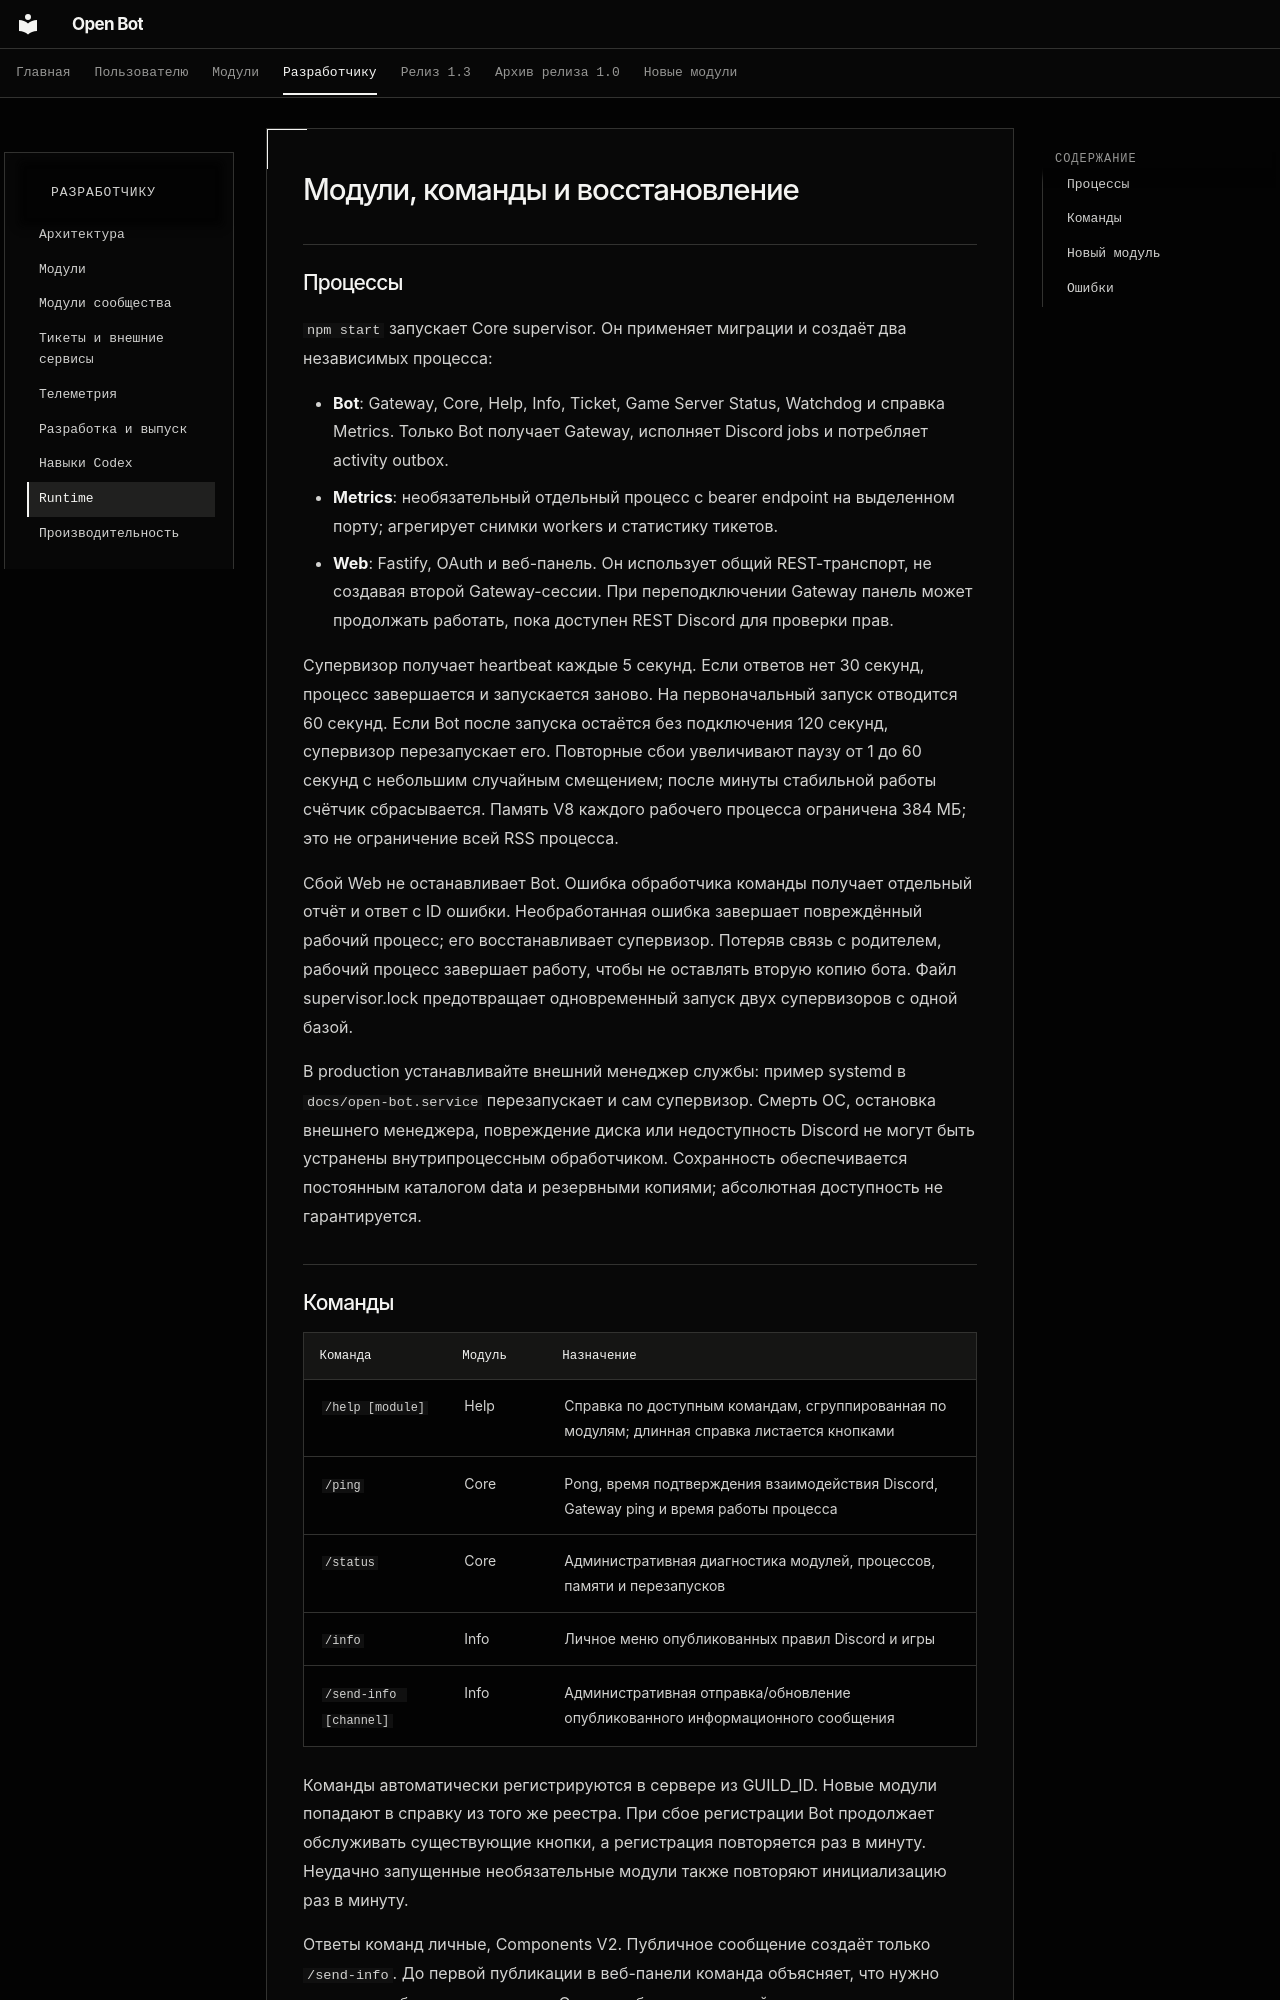

repository: cryals/open-bot · page: MODULES/index.html · generator: mkdocs

# Модули, команды и восстановление

## Процессы

`npm start` запускает Core supervisor. Он применяет миграции и создаёт два независимых процесса:

- **Bot**: Gateway, Core, Help, Info, Ticket, Game Server Status, Watchdog и справка Metrics. Только Bot получает Gateway, исполняет Discord jobs и потребляет activity outbox.
- **Metrics**: необязательный отдельный процесс с bearer endpoint на выделенном порту; агрегирует снимки workers и статистику тикетов.
- **Web**: Fastify, OAuth и веб-панель. Он использует общий REST-транспорт, не создавая второй Gateway-сессии. При переподключении Gateway панель может продолжать работать, пока доступен REST Discord для проверки прав.

Супервизор получает heartbeat каждые 5 секунд. Если ответов нет 30 секунд, процесс завершается и запускается заново. На первоначальный запуск отводится 60 секунд. Если Bot после запуска остаётся без подключения 120 секунд, супервизор перезапускает его. Повторные сбои увеличивают паузу от 1 до 60 секунд с небольшим случайным смещением; после минуты стабильной работы счётчик сбрасывается. Память V8 каждого рабочего процесса ограничена 384 МБ; это не ограничение всей RSS процесса.

Сбой Web не останавливает Bot. Ошибка обработчика команды получает отдельный отчёт и ответ с ID ошибки. Необработанная ошибка завершает повреждённый рабочий процесс; его восстанавливает супервизор. Потеряв связь с родителем, рабочий процесс завершает работу, чтобы не оставлять вторую копию бота. Файл supervisor.lock предотвращает одновременный запуск двух супервизоров с одной базой.

В production устанавливайте внешний менеджер службы: пример systemd в `docs/open-bot.service` перезапускает и сам супервизор. Смерть ОС, остановка внешнего менеджера, повреждение диска или недоступность Discord не могут быть устранены внутрипроцессным обработчиком. Сохранность обеспечивается постоянным каталогом data и резервными копиями; абсолютная доступность не гарантируется.
